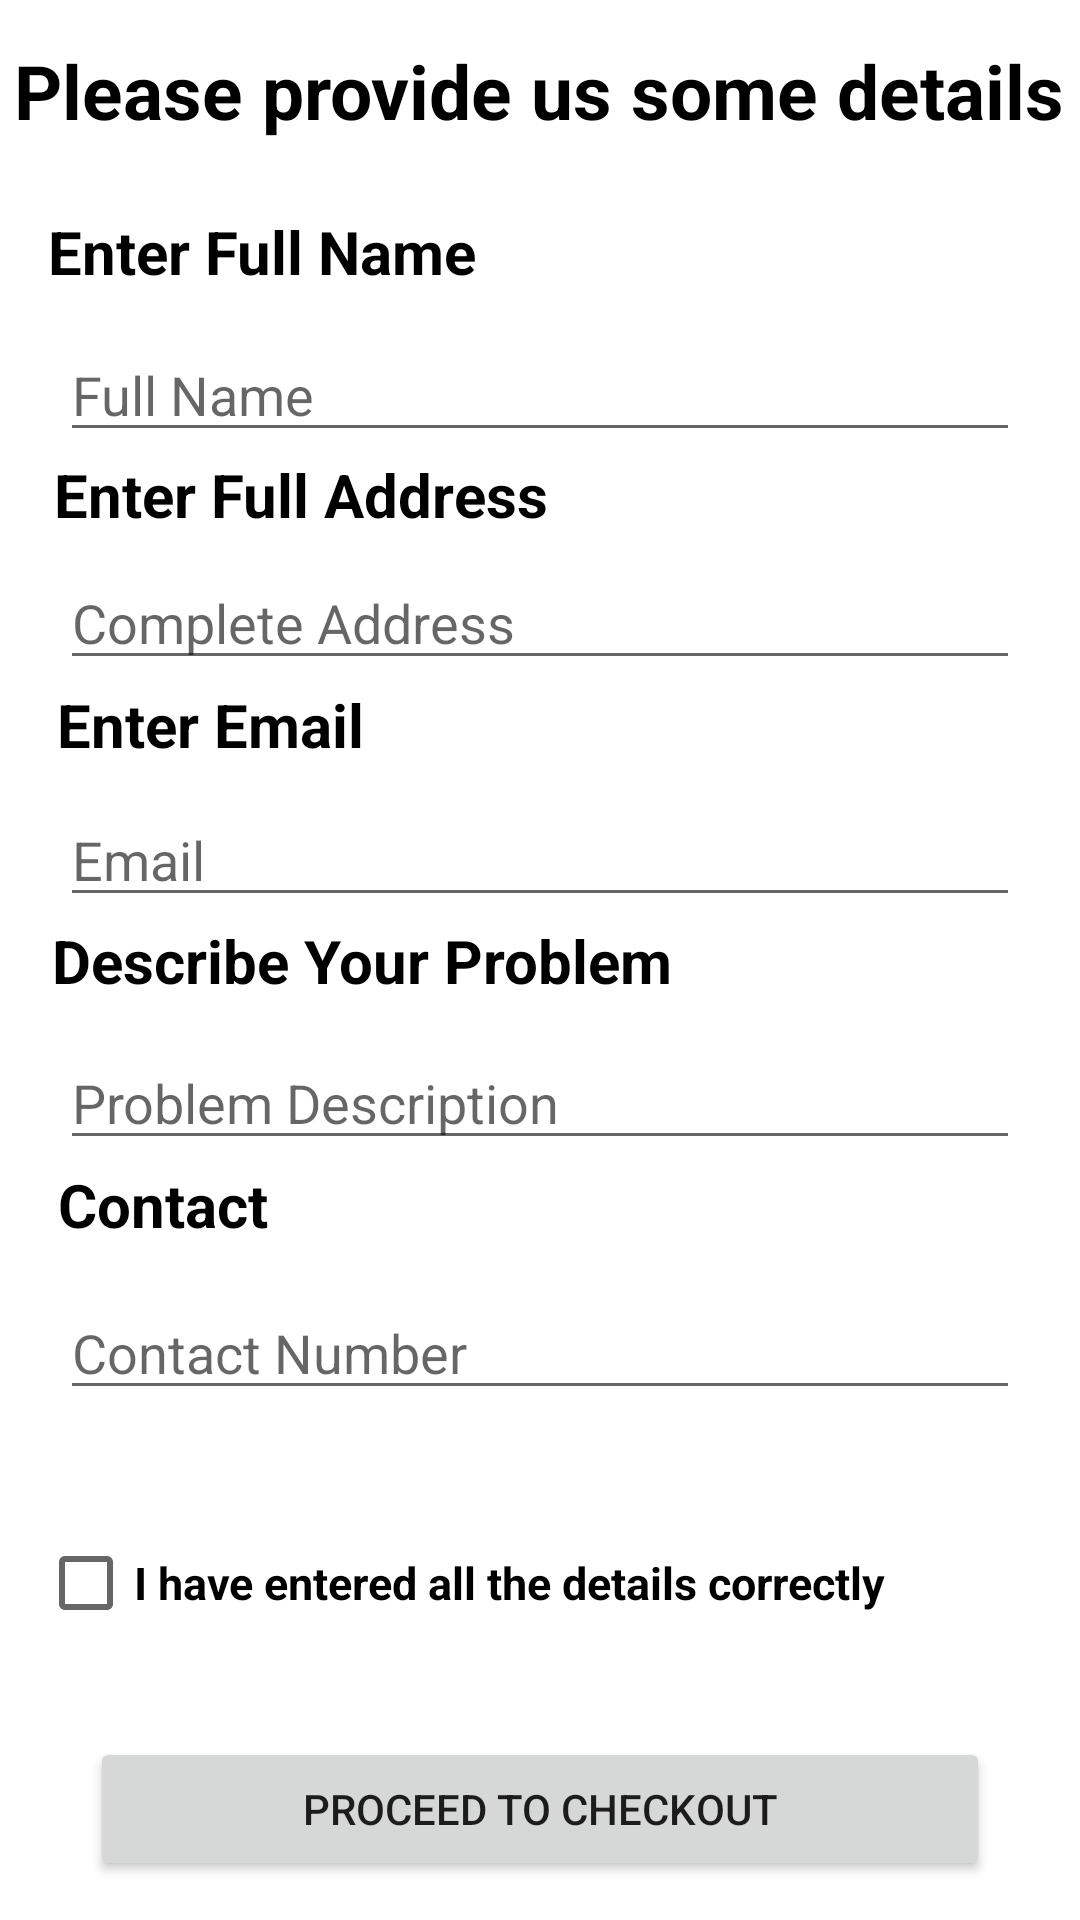

This screen was rendered from an Android layout file. Write that file and the resources it references.
<!-- AndroidManifest.xml: application theme Theme.RepairersHubOfficial -->
<!-- res/layout/activity_category_details.xml -->
<?xml version="1.0" encoding="utf-8"?>
<androidx.constraintlayout.widget.ConstraintLayout xmlns:android="http://schemas.android.com/apk/res/android"
    xmlns:app="http://schemas.android.com/apk/res-auto"
    xmlns:tools="http://schemas.android.com/tools"
    android:layout_width="match_parent"
    android:layout_height="match_parent"
    tools:context=".categoryDetails">

    <TextView
        android:id="@+id/textView11"
        android:layout_width="wrap_content"
        android:layout_height="wrap_content"
        android:text="Contact"
        android:textColor="@color/black"
        android:textSize="20sp"
        android:textStyle="bold"
        app:layout_constraintBottom_toBottomOf="parent"
        app:layout_constraintEnd_toEndOf="parent"
        app:layout_constraintHorizontal_bias="0.067"
        app:layout_constraintStart_toStartOf="parent"
        app:layout_constraintTop_toTopOf="parent"
        app:layout_constraintVertical_bias="0.633" />

    <TextView
        android:id="@+id/textView10"
        android:layout_width="wrap_content"
        android:layout_height="wrap_content"
        android:text="Describe Your Problem"
        android:textColor="@color/black"
        android:textSize="20sp"
        android:textStyle="bold"
        app:layout_constraintBottom_toBottomOf="parent"
        app:layout_constraintEnd_toEndOf="parent"
        app:layout_constraintHorizontal_bias="0.113"
        app:layout_constraintStart_toStartOf="parent"
        app:layout_constraintTop_toTopOf="parent" />

    <TextView
        android:id="@+id/textView9"
        android:layout_width="wrap_content"
        android:layout_height="wrap_content"
        android:text="Enter Email"
        android:textColor="@color/black"
        android:textSize="20sp"
        android:textStyle="bold"
        app:layout_constraintBottom_toBottomOf="parent"
        app:layout_constraintEnd_toEndOf="parent"
        app:layout_constraintHorizontal_bias="0.074"
        app:layout_constraintStart_toStartOf="parent"
        app:layout_constraintTop_toTopOf="parent"
        app:layout_constraintVertical_bias="0.372" />

    <TextView
        android:id="@+id/textView8"
        android:layout_width="wrap_content"
        android:layout_height="wrap_content"
        android:text="Enter Full Address"
        android:textColor="@color/black"
        android:textSize="20sp"
        android:textStyle="bold"
        app:layout_constraintBottom_toBottomOf="parent"
        app:layout_constraintEnd_toEndOf="parent"
        app:layout_constraintHorizontal_bias="0.093"
        app:layout_constraintStart_toStartOf="parent"
        app:layout_constraintTop_toTopOf="parent"
        app:layout_constraintVertical_bias="0.247" />

    <EditText
        android:id="@+id/fullnameCustomer"
        android:layout_width="match_parent"
        android:layout_height="wrap_content"
        android:layout_marginLeft="20sp"
        android:layout_marginRight="20sp"
        android:hint="Full Name"
        android:inputType="textPersonName"
        app:layout_constraintBottom_toBottomOf="parent"
        app:layout_constraintEnd_toEndOf="parent"
        app:layout_constraintHorizontal_bias="0.225"
        app:layout_constraintStart_toStartOf="parent"
        app:layout_constraintTop_toBottomOf="@+id/textView3"
        app:layout_constraintVertical_bias="0.113" />

    <EditText
        android:id="@+id/acProblem"
        android:layout_width="match_parent"
        android:layout_height="wrap_content"
        android:layout_marginLeft="20sp"
        android:layout_marginRight="20sp"
        android:hint="Problem Description"
        android:inputType="textPersonName"
        app:layout_constraintBottom_toBottomOf="parent"
        app:layout_constraintEnd_toEndOf="parent"
        app:layout_constraintStart_toStartOf="parent"
        app:layout_constraintTop_toBottomOf="@+id/textView3"
        app:layout_constraintVertical_bias="0.541" />

    <EditText
        android:id="@+id/emailCheckout"
        android:layout_width="match_parent"
        android:layout_height="wrap_content"
        android:layout_marginLeft="20sp"
        android:layout_marginRight="20sp"
        android:hint="Email"
        android:inputType="textPersonName"
        app:layout_constraintBottom_toBottomOf="parent"
        app:layout_constraintEnd_toEndOf="parent"
        app:layout_constraintStart_toStartOf="parent"
        app:layout_constraintTop_toBottomOf="@+id/textView3"
        app:layout_constraintVertical_bias="0.394" />

    <TextView
        android:id="@+id/textView3"
        android:layout_width="wrap_content"
        android:layout_height="wrap_content"
        android:text="Please provide us some details"
        android:textColor="@color/black"
        android:textSize="25dp"
        android:textStyle="bold"
        app:layout_constraintBottom_toBottomOf="parent"
        app:layout_constraintEnd_toEndOf="parent"
        app:layout_constraintHorizontal_bias="0.491"
        app:layout_constraintStart_toStartOf="parent"
        app:layout_constraintTop_toTopOf="parent"
        app:layout_constraintVertical_bias="0.022" />

    <EditText
        android:id="@+id/address"
        android:layout_width="match_parent"
        android:layout_height="wrap_content"
        android:layout_marginLeft="20sp"
        android:layout_marginRight="20sp"
        android:hint="Complete Address"
        android:inputType="textPersonName"
        app:layout_constraintBottom_toBottomOf="parent"
        app:layout_constraintEnd_toEndOf="parent"
        app:layout_constraintStart_toStartOf="parent"
        app:layout_constraintTop_toBottomOf="@+id/textView3"
        app:layout_constraintVertical_bias="0.251" />

    <CheckBox
        android:id="@+id/ac_checkBox"
        android:layout_width="wrap_content"
        android:layout_height="wrap_content"
        android:text="I have entered all the details correctly"
        android:textSize="15sp"
        android:textStyle="bold"
        app:layout_constraintBottom_toBottomOf="parent"
        app:layout_constraintEnd_toEndOf="parent"
        app:layout_constraintHorizontal_bias="0.162"
        app:layout_constraintStart_toStartOf="parent"
        app:layout_constraintTop_toBottomOf="@+id/acProblem"
        app:layout_constraintVertical_bias="0.57" />

    <EditText
        android:id="@+id/ac_contact"
        android:layout_width="match_parent"
        android:layout_height="wrap_content"
        android:layout_marginLeft="20sp"
        android:layout_marginRight="20sp"
        android:ems="20"
        android:hint="Contact Number"
        android:inputType="phone"
        app:layout_constraintBottom_toBottomOf="parent"
        app:layout_constraintEnd_toEndOf="parent"
        app:layout_constraintHorizontal_bias="0.6"
        app:layout_constraintStart_toStartOf="parent"
        app:layout_constraintTop_toBottomOf="@+id/acProblem"
        app:layout_constraintVertical_bias="0.198" />

    <Button
        android:id="@+id/checkoutACbutton"
        android:layout_width="match_parent"
        android:layout_height="wrap_content"
        android:layout_marginLeft="30dp"
        android:layout_marginRight="30dp"
        android:text="Proceed to Checkout"
        app:layout_constraintBottom_toBottomOf="parent"
        app:layout_constraintEnd_toEndOf="parent"
        app:layout_constraintStart_toStartOf="parent"
        app:layout_constraintTop_toBottomOf="@+id/ac_checkBox"
        app:layout_constraintVertical_bias="0.675" />

    <TextView
        android:id="@+id/textView5"
        android:layout_width="wrap_content"
        android:layout_height="wrap_content"
        android:text="Enter Full Name"
        android:textColor="@color/black"
        android:textSize="20sp"
        android:textStyle="bold"
        app:layout_constraintBottom_toBottomOf="parent"
        app:layout_constraintEnd_toEndOf="parent"
        app:layout_constraintHorizontal_bias="0.074"
        app:layout_constraintStart_toStartOf="parent"
        app:layout_constraintTop_toTopOf="parent"
        app:layout_constraintVertical_bias="0.115" />

</androidx.constraintlayout.widget.ConstraintLayout>
<!-- resources referenced by this layout -->
<resources>
  <style name="Theme.RepairersHubOfficial" parent="Theme.MaterialComponents.DayNight.NoActionBar">
          
          <item name="colorPrimary">@color/teal_200</item>
          <item name="colorPrimaryVariant">@color/teal_200</item>
          <item name="colorOnPrimary">@color/white</item>
          
          <item name="colorSecondary">@color/teal_200</item>
          <item name="colorSecondaryVariant">@color/teal_700</item>
          <item name="colorOnSecondary">@color/black</item>
          
          <item name="android:statusBarColor" tools:targetApi="l">?attr/colorPrimaryVariant</item>
          
      </style>
  <!-- not gathered from this repository: default colours our renderer supplied (Android Studio template values) -->
  <color name="teal_200">#FF03DAC5</color>
  <color name="teal_700">#FF018786</color>
  <color name="black">#FF000000</color>
  <color name="white">#FFFFFFFF</color>
</resources>
